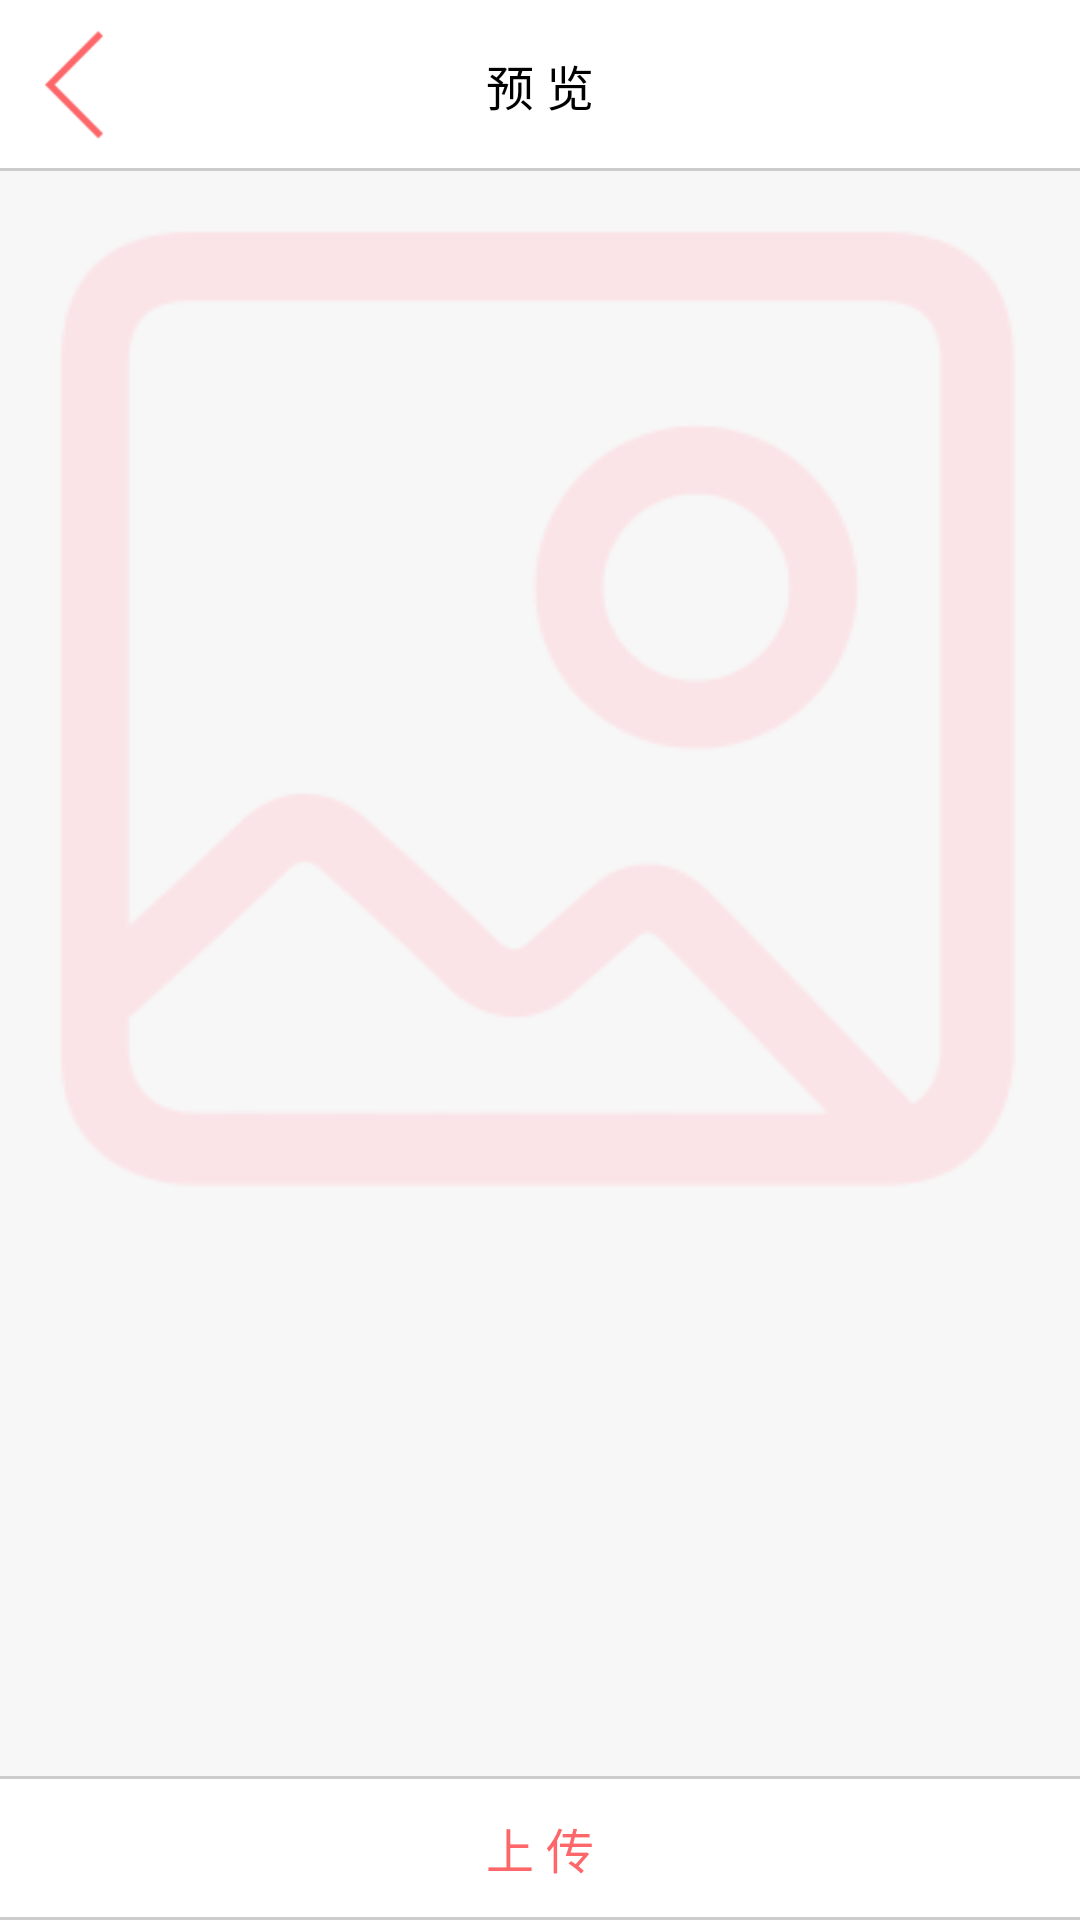

Android layout source for this screen:
<!-- AndroidManifest.xml: application theme AppTheme -->
<!-- res/layout/activity_preview.xml -->
<?xml version="1.0" encoding="utf-8"?>
<RelativeLayout xmlns:android="http://schemas.android.com/apk/res/android"
    android:layout_width="match_parent"
    android:layout_height="match_parent"
    android:background="@color/bgColor">

    <LinearLayout
        android:layout_width="match_parent"
        android:layout_height="match_parent"
        android:orientation="vertical">
        <LinearLayout
            android:id="@+id/navBar"
            android:paddingTop="10dp"
            android:paddingBottom="10dp"
            android:background="@drawable/one_side_bar"
            android:layout_width="match_parent"
            android:layout_height="wrap_content"
            android:gravity="center_vertical"
            android:orientation="horizontal">

            <ImageView
                android:id="@+id/btnBack"
                android:layout_width="wrap_content"
                android:layout_height="wrap_content"
                android:layout_marginLeft="15dp"
                android:scaleType="fitCenter"
                android:src="@drawable/back" />

            <TextView
                android:layout_width="0dp"
                android:layout_height="match_parent"
                android:layout_weight="1"
                android:gravity="center"
                android:text="预 览"
                android:textColor="@color/black"
                android:textSize="16sp" />

            <ImageView
                android:id="@+id/btnShare"
                android:visibility="invisible"
                android:layout_width="wrap_content"
                android:layout_height="wrap_content"
                android:layout_marginRight="15dp"
                android:scaleType="fitCenter"
                android:src="@drawable/back" />

        </LinearLayout>
        <ScrollView
            android:layout_width="match_parent"
            android:layout_height="match_parent"
            android:fillViewport="false">

            <ImageView
                android:id="@+id/image"
                android:layout_width="match_parent"
                android:layout_height="match_parent"
                android:layout_gravity="center_horizontal"
                android:src="@drawable/head"
                android:adjustViewBounds="true" />

        </ScrollView>

        <LinearLayout
            android:layout_width="match_parent"
            android:layout_height="wrap_content"
            android:orientation="vertical"
            android:visibility="gone"
            android:padding="16dp">

            <FrameLayout
                android:layout_width="match_parent"
                android:layout_height="wrap_content"
                android:layout_marginTop="16dp">

                <View
                    android:layout_width="2.5dp"
                    android:layout_height="match_parent"
                    android:background="@color/black" />

                <LinearLayout
                    android:layout_width="match_parent"
                    android:layout_height="wrap_content"
                    android:layout_marginLeft="10dp"
                    android:orientation="vertical">

                    <TextView
                        android:layout_width="wrap_content"
                        android:layout_height="wrap_content"
                        android:layout_marginLeft="3dp"
                        android:text="NATIVE CAPTURE RESOLUTION"
                        android:textColor="@android:color/black"
                        android:textSize="18sp"
                        android:textStyle="bold" />

                    <TextView
                        android:id="@+id/nativeCaptureResolution"
                        android:layout_width="wrap_content"
                        android:layout_height="wrap_content"
                        android:layout_marginLeft="3dp"
                        android:textColor="@android:color/black"
                        android:textSize="14.5sp" />

                </LinearLayout>

            </FrameLayout>

            <FrameLayout
                android:layout_width="match_parent"
                android:layout_height="wrap_content"
                android:layout_marginTop="24dp">

                <View
                    android:layout_width="2.5dp"
                    android:layout_height="match_parent"
                    android:background="@color/black" />

                <LinearLayout
                    android:layout_width="match_parent"
                    android:layout_height="wrap_content"
                    android:layout_marginLeft="10dp"
                    android:orientation="vertical">

                    <TextView
                        android:layout_width="wrap_content"
                        android:layout_height="wrap_content"
                        android:layout_marginLeft="3dp"
                        android:text="ACTUAL RESOLUTION"
                        android:textColor="@android:color/black"
                        android:textSize="18sp"
                        android:textStyle="bold" />

                    <TextView
                        android:id="@+id/actualResolution"
                        android:layout_width="wrap_content"
                        android:layout_height="wrap_content"
                        android:layout_marginLeft="3dp"
                        android:textColor="@android:color/black"
                        android:textSize="14.5sp" />

                </LinearLayout>

            </FrameLayout>

            <FrameLayout
                android:layout_width="match_parent"
                android:layout_height="wrap_content"
                android:layout_marginTop="24dp">

                <View
                    android:layout_width="2.5dp"
                    android:layout_height="match_parent"
                    android:background="@color/black" />

                <LinearLayout
                    android:layout_width="match_parent"
                    android:layout_height="wrap_content"
                    android:layout_marginLeft="10dp"
                    android:orientation="vertical">

                    <TextView
                        android:layout_width="wrap_content"
                        android:layout_height="wrap_content"
                        android:layout_marginLeft="3dp"
                        android:text="APPROX. UNCOMPRESSED SIZE"
                        android:textColor="@android:color/black"
                        android:textSize="18sp"
                        android:textStyle="bold" />

                    <TextView
                        android:id="@+id/approxUncompressedSize"
                        android:layout_width="wrap_content"
                        android:layout_height="wrap_content"
                        android:layout_marginLeft="3dp"
                        android:textColor="@android:color/black"
                        android:textSize="14.5dp" />

                </LinearLayout>

            </FrameLayout>

            <FrameLayout
                android:layout_width="match_parent"
                android:layout_height="wrap_content"
                android:layout_marginTop="24dp">

                <View
                    android:layout_width="2.5dp"
                    android:layout_height="match_parent"
                    android:background="@color/black" />

                <LinearLayout
                    android:layout_width="match_parent"
                    android:layout_height="wrap_content"
                    android:layout_marginLeft="10dp"
                    android:orientation="vertical">

                    <TextView
                        android:layout_width="wrap_content"
                        android:layout_height="wrap_content"
                        android:layout_marginLeft="3dp"
                        android:text="CAPTURE LATENCY"
                        android:textColor="@android:color/black"
                        android:textSize="18sp"
                        android:textStyle="bold" />

                    <TextView
                        android:id="@+id/captureLatency"
                        android:layout_width="wrap_content"
                        android:layout_height="wrap_content"
                        android:layout_marginLeft="3dp"
                        android:textColor="@android:color/black"
                        android:textSize="14.5sp" />

                </LinearLayout>

            </FrameLayout>

        </LinearLayout>



    </LinearLayout>
    <Button
        android:id="@+id/uploadBtn"
        android:layout_width="match_parent"
        android:layout_height="wrap_content"
        android:layout_alignParentBottom="true"
        android:paddingTop="12dp"
        android:paddingBottom="12dp"
        android:background="@drawable/two_side_bar"
        android:gravity="center"
        android:text="上 传"
        android:textColor= "@color/shanZhaRed"
        android:textSize="16sp"/>

</RelativeLayout>
<!-- resources referenced by this layout -->
<resources>
  <color name="bgColor">#f7f7f7</color>
  <color name="black">#000000</color>
  <color name="shanZhaRed">#fd676a</color>
  <!-- drawable back: png bitmap (drawable-xhdpi, 1973 bytes) -->
  <!-- drawable head: png bitmap (drawable-xhdpi, 12809 bytes) -->
  <!-- drawable one_side_bar (drawable) -->
  <?xml version="1.0" encoding="UTF-8"?>
  <layer-list xmlns:android="http://schemas.android.com/apk/res/android" >
   
      
      <item>
          <shape>
              <solid android:color="#CCCCCC" />
          </shape>
      </item>
      
      <item
          android:bottom="1dp"
          >
          <shape>
              <solid android:color="#ffffff" />
          </shape>
      </item>
  </layer-list>
  <!-- drawable two_side_bar (drawable) -->
  <?xml version="1.0" encoding="UTF-8"?>
  <layer-list xmlns:android="http://schemas.android.com/apk/res/android" >
   
      
      <item>
          <shape>
              <solid android:color="#CCCCCC" />
          </shape>
      </item>
      
      <item
               android:bottom="1dp"
           android:top="1dp"
          >
          <shape>
              <solid android:color="#ffffff" />
          </shape>
      </item>
  </layer-list>
  <style name="AppTheme" parent="android:Theme.Holo.Light.NoActionBar">
          
      </style>
</resources>
